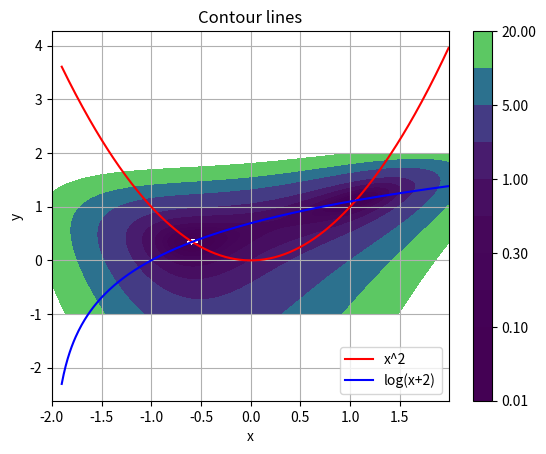

Recreate this plot in Python.
import numpy as np
import matplotlib.pyplot as plt

if __name__ == '__main__':

    x = np.arange(-1.9, 2.0, 0.01)
    # y = np.arange(-1.0, 2.0, 0.01)

    y1 = x ** 2
    y2 = np.log(x + 2)
    plt.plot(x, y1, 'r', label='x^2')
    plt.plot(x, y2, 'b', label='log(x+2)')

    plt.xlabel('x')
    plt.ylabel('y')
    plt.title('y(x)')
    plt.grid()
    plt.legend()
    plt.show()

    x_s = np.arange(-2.0, 2.0, 0.01)
    y_s = np.arange(-1.0, 2.0, 0.01)

    x, y = np.meshgrid(x_s, y_s)

    z = (y - x ** 2) ** 2 + (x - np.exp(y) + 2) ** 2

    levels = [0.01, 0.05, 0.1, 0.2, 0.3, 0.5, 1, 2, 5, 10, 20]

    plt.contourf(x, y, z, levels=levels)
    plt.title("Contour lines")
    plt.colorbar()
    plt.show()
